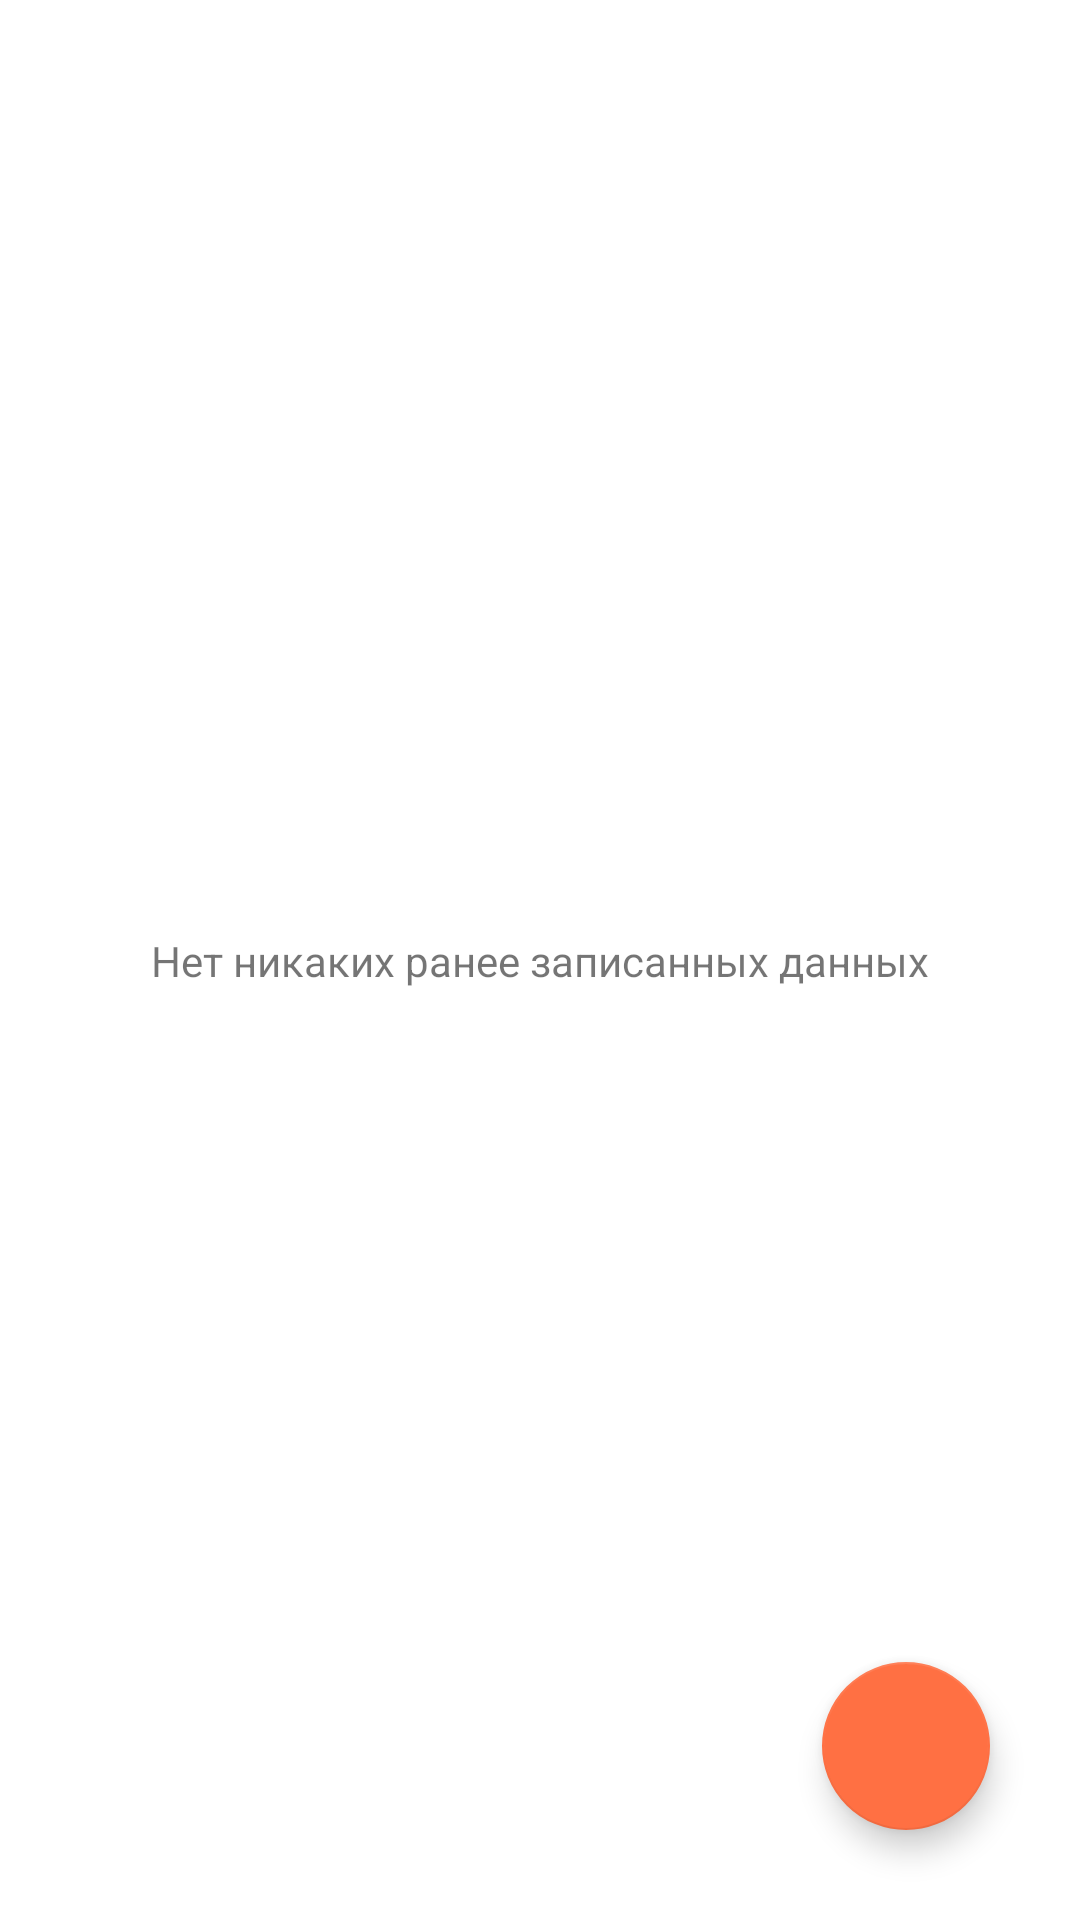

Android layout source for this screen:
<!-- AndroidManifest.xml: application theme AppTheme -->
<!-- res/layout/activity_main.xml -->
<?xml version="1.0" encoding="utf-8"?>
<androidx.constraintlayout.widget.ConstraintLayout
        xmlns:android="http://schemas.android.com/apk/res/android"
        xmlns:tools="http://schemas.android.com/tools"
        xmlns:app="http://schemas.android.com/apk/res-auto"
        android:layout_width="match_parent"
        android:layout_height="match_parent"
        tools:context="com.github.example.emergencycounter.screens.main.MainActivity">

    <TextView
            android:id="@+id/tv_info"
            android:layout_width="wrap_content"
            android:layout_height="wrap_content"
            android:text="Нет никаких ранее записанных данных"
            app:layout_constraintBottom_toBottomOf="parent"
            app:layout_constraintLeft_toLeftOf="parent"
            app:layout_constraintRight_toRightOf="parent"
            app:layout_constraintTop_toTopOf="parent"/>

    <androidx.recyclerview.widget.RecyclerView
            android:id="@+id/rv_incident_list"
            android:layout_width="match_parent"
            android:layout_height="match_parent"/>

    <com.google.android.material.floatingactionbutton.FloatingActionButton
            android:id="@+id/fab_new_incident"
            android:layout_width="wrap_content"
            android:layout_height="wrap_content"

            style="@style/OurFloatinButton"
            app:layout_constraintBottom_toBottomOf="parent"
            app:layout_constraintEnd_toEndOf="parent"
            android:layout_marginEnd="30dp"
            android:layout_marginBottom="30dp"
            app:srcCompat="@drawable/ic_emergency_alert"/>

    <FrameLayout android:id="@+id/fl_fragment_container"
                 android:layout_width="match_parent"
                 android:layout_height="match_parent"/>
</androidx.constraintlayout.widget.ConstraintLayout>
<!-- resources referenced by this layout -->
<resources>
  <style name="OurFloatinButton" parent="Widget.MaterialComponents.ExtendedFloatingActionButton">
          <item name="backgroundTint">@color/primaryColor</item>
          <item name="rippleColor">@color/primaryDarkColor</item>
          <item name="tint">@color/primaryTextColor</item>
      </style>
  <style name="AppTheme" parent="Theme.MaterialComponents.DayNight.NoActionBar">
          
          <item name="colorPrimary">@color/primaryColor</item>
          <item name="colorPrimaryDark">@color/primaryDarkColor</item>
          <item name="colorAccent">@color/secondaryColor</item>
      </style>
  <color name="primaryColor">#ff7043</color>
  <color name="primaryDarkColor">#c63f17</color>
  <color name="primaryTextColor">#000000</color>
  <color name="secondaryColor">#616161</color>
</resources>
